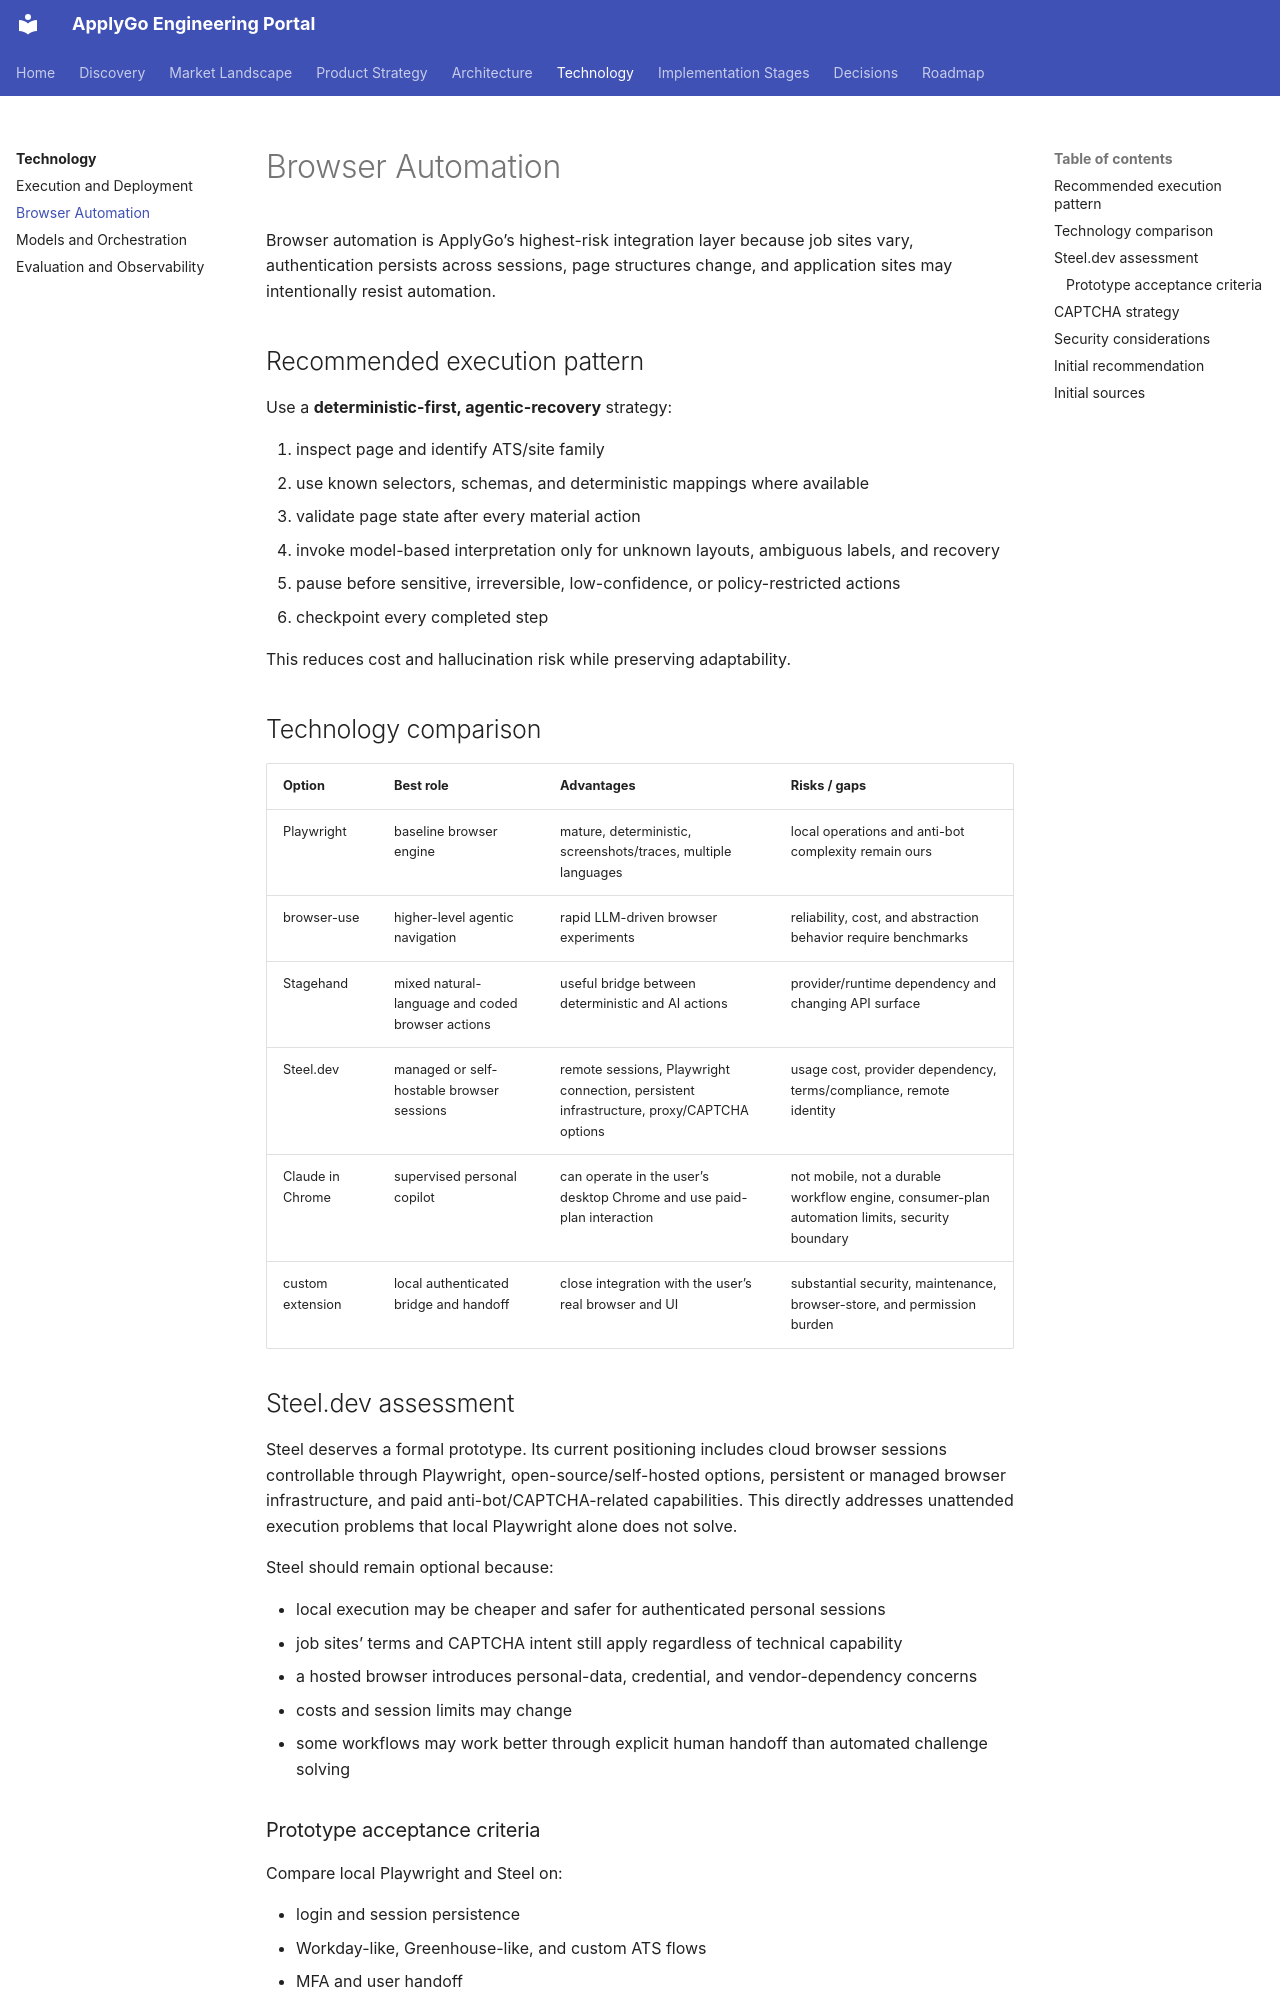

repository: jasonsheinkopf/ApplyGo · page: technology/browser-automation/index.html · generator: mkdocs

# Browser Automation

Browser automation is ApplyGo’s highest-risk integration layer because job sites vary, authentication persists across sessions, page structures change, and application sites may intentionally resist automation.

## Recommended execution pattern

Use a **deterministic-first, agentic-recovery** strategy:

1. inspect page and identify ATS/site family
2. use known selectors, schemas, and deterministic mappings where available
3. validate page state after every material action
4. invoke model-based interpretation only for unknown layouts, ambiguous labels, and recovery
5. pause before sensitive, irreversible, low-confidence, or policy-restricted actions
6. checkpoint every completed step

This reduces cost and hallucination risk while preserving adaptability.

## Technology comparison

| Option | Best role | Advantages | Risks / gaps |
|---|---|---|---|
| Playwright | baseline browser engine | mature, deterministic, screenshots/traces, multiple languages | local operations and anti-bot complexity remain ours |
| browser-use | higher-level agentic navigation | rapid LLM-driven browser experiments | reliability, cost, and abstraction behavior require benchmarks |
| Stagehand | mixed natural-language and coded browser actions | useful bridge between deterministic and AI actions | provider/runtime dependency and changing API surface |
| Steel.dev | managed or self-hostable browser sessions | remote sessions, Playwright connection, persistent infrastructure, proxy/CAPTCHA options | usage cost, provider dependency, terms/compliance, remote identity |
| Claude in Chrome | supervised personal copilot | can operate in the user’s desktop Chrome and use paid-plan interaction | not mobile, not a durable workflow engine, consumer-plan automation limits, security boundary |
| custom extension | local authenticated bridge and handoff | close integration with the user’s real browser and UI | substantial security, maintenance, browser-store, and permission burden |

## Steel.dev assessment

Steel deserves a formal prototype. Its current positioning includes cloud browser sessions controllable through Playwright, open-source/self-hosted options, persistent or managed browser infrastructure, and paid anti-bot/CAPTCHA-related capabilities. This directly addresses unattended execution problems that local Playwright alone does not solve.

Steel should remain optional because:

- local execution may be cheaper and safer for authenticated personal sessions
- job sites’ terms and CAPTCHA intent still apply regardless of technical capability
- a hosted browser introduces personal-data, credential, and vendor-dependency concerns
- costs and session limits may change
- some workflows may work better through explicit human handoff than automated challenge solving
